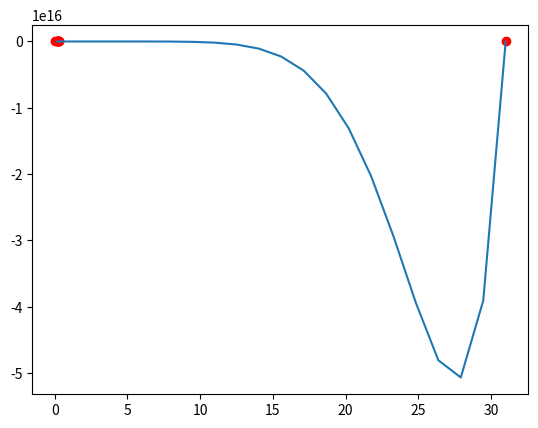

Python code for this plot:
# -*- coding: utf-8 -*-
"""
Created on Tue Oct 11 14:12:40 2016
[redacted]
"""
import matplotlib.pyplot as plt

# Dados do exercicio
X = [0.15, 0.17, 0.19, 0.21, 0.23, 0.25, 0.27, 0.29, 0,31]
Y = [0.1761, 0.2304, 0.2788, 0.3222, 0.3617, 0.3979, 0.4314, 0.4624, 0,4914]

# Funcao que calcula o valor do polinomio para um dado x
def calculaP(x):
    valor = 0
    for k in range(len(Y)):
        lk = 1.0
        for i in range(len(X)):
            if k != i:
                lk = lk*(x - X[i])/(X[k]-X[i])
        valor = valor +Y[k]*lk 

    return valor
print ("P(0.2 = ", calculaP(0.2))
print ("P(0.22 =", calculaP(0.22))

# Cria a lista de pontos e calcula os valores para p plot
Xplot = []
Yplot = []
n = 20              # Numero de divisoes do intervalo de plot
dx = (X[-1]-X[0])/n # Incremento em x

# Preenche as listas X e Y para o plot 
for i in range(n+1):
    x = X[0] + i*dx
    y = calculaP(x)
    Xplot.append(x)
    Yplot.append(y)

# Plota
plt.plot(X, Y, "ro") # Plota os pontos dados 
plt.plot(Xplot, Yplot, "-") # Plota o polinomio com linha
#plt.grid(True) # Cria uma grid
plt.show() # Mostra


